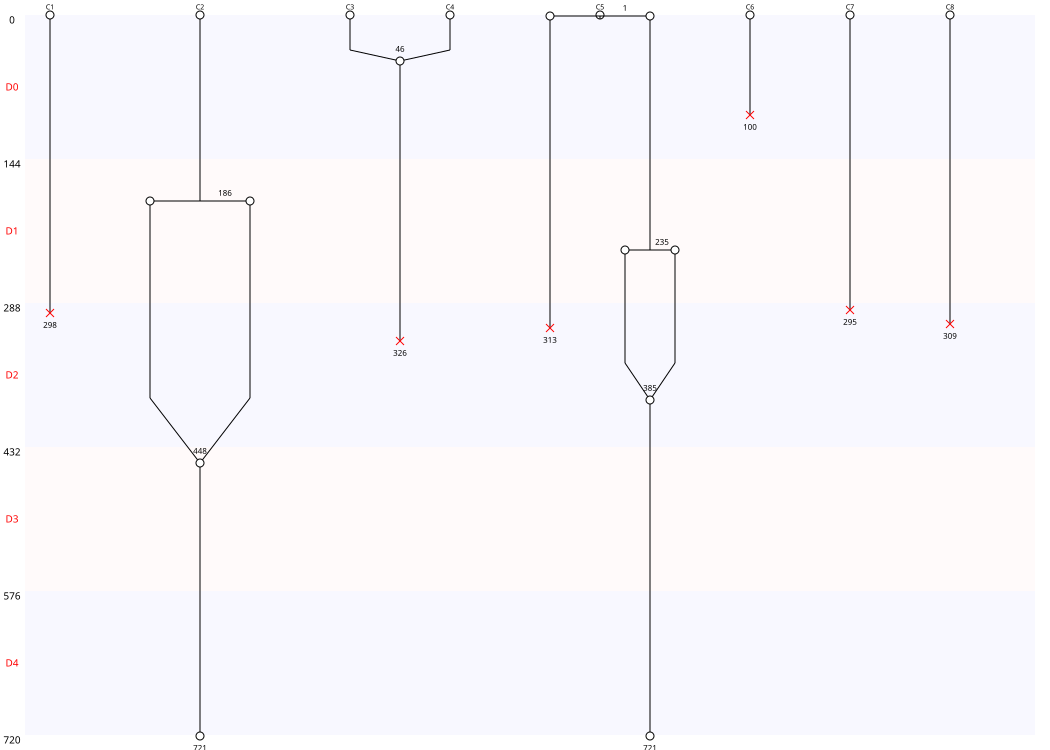

Values plotted in this chart, from the file beside it:
Nombre de cellules à J0, 8
Nombre de cellules à J5, 2
Nombre de mitoses totale, 3
Nombre de cycles mitotiques, 0.375
Nombre total de mitoses, 3
Nombre de mitoses normales, 1
Nombre de mitoses non dichotomiques, 0
Nombre de mitoses anormales, 2
Nombre de refusions après mitose, 3
Nombre total de morts, 6
Nombre de mort sans mitose, 5
Nombre de mort après mitose, 1
Nombre de sorties, 0
Longueur moyenne entre deux cycles, 234
Longueur moyenne entre T0 et première di…, 93
